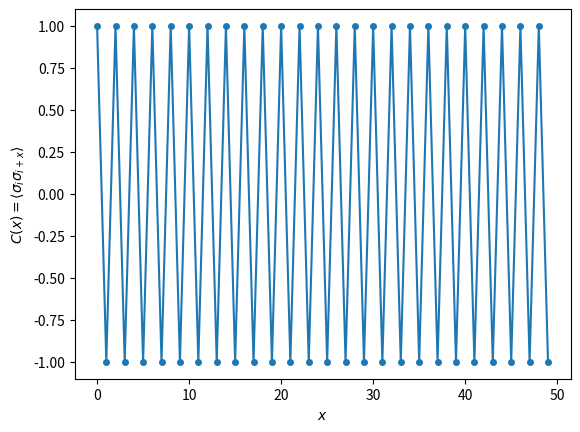

Generate this figure with matplotlib:
import numpy as np
import matplotlib.pyplot as plt

rng = np.random.default_rng()

def energy(state, J1, J2):
    n = len(state)
    E = 0
    for i in range(n):
        E += -J1 * state[i] * state[(i + 1) % n]
        E +=  J2 * state[i] * state[(i + 2) % n]
    return E

def delta_energy_flip(state, i, J1, J2):
    n = len(state)
    s = state[i]

    im1 = (i - 1) % n
    ip1 = (i + 1) % n
    im2 = (i - 2) % n
    ip2 = (i + 2) % n

    return 2 * s * (
        -J1 * (state[im1] + state[ip1])
        +J2 * (state[im2] + state[ip2])
    )

def metropolis_zero_T(n, J1, J2, max_steps=200000):
    state = rng.choice([-1, 1], size=n)

    for _ in range(max_steps):
        i = rng.integers(n)
        dE = delta_energy_flip(state, i, J1, J2)

        if dE < 0:
            state[i] *= -1
        elif dE == 0:
            state[i] *= -1

    return state

def correlation_function(state):
    n = len(state)
    max_x = n // 2
    C = np.zeros(max_x)

    for x in range(max_x):
        C[x] = np.mean(state * np.roll(state, -x))

    return C

def main():
    N = 100
    J1 = 1.0
    J2 = 0.5
    num_configs = 10

    corr_arr = np.zeros(N // 2)
    energies = []

    for config in range(num_configs):
        state = metropolis_zero_T(N, J1, J2)
        corr_arr += correlation_function(state)
        energies.append(energy(state, J1, J2))
        print(config)

    corr_arr /= num_configs

    print("Unique final energies:", np.unique(energies))
    print("C(0) =", corr_arr[0])

    x_arr = np.arange(N // 2)

    plt.figure()
    plt.plot(x_arr, corr_arr, marker='o', ms=4)
    plt.xlabel(r"$x$")
    plt.ylabel(r"$C(x)=\langle \sigma_i \sigma_{i+x}\rangle$")
    plt.show()

main()
